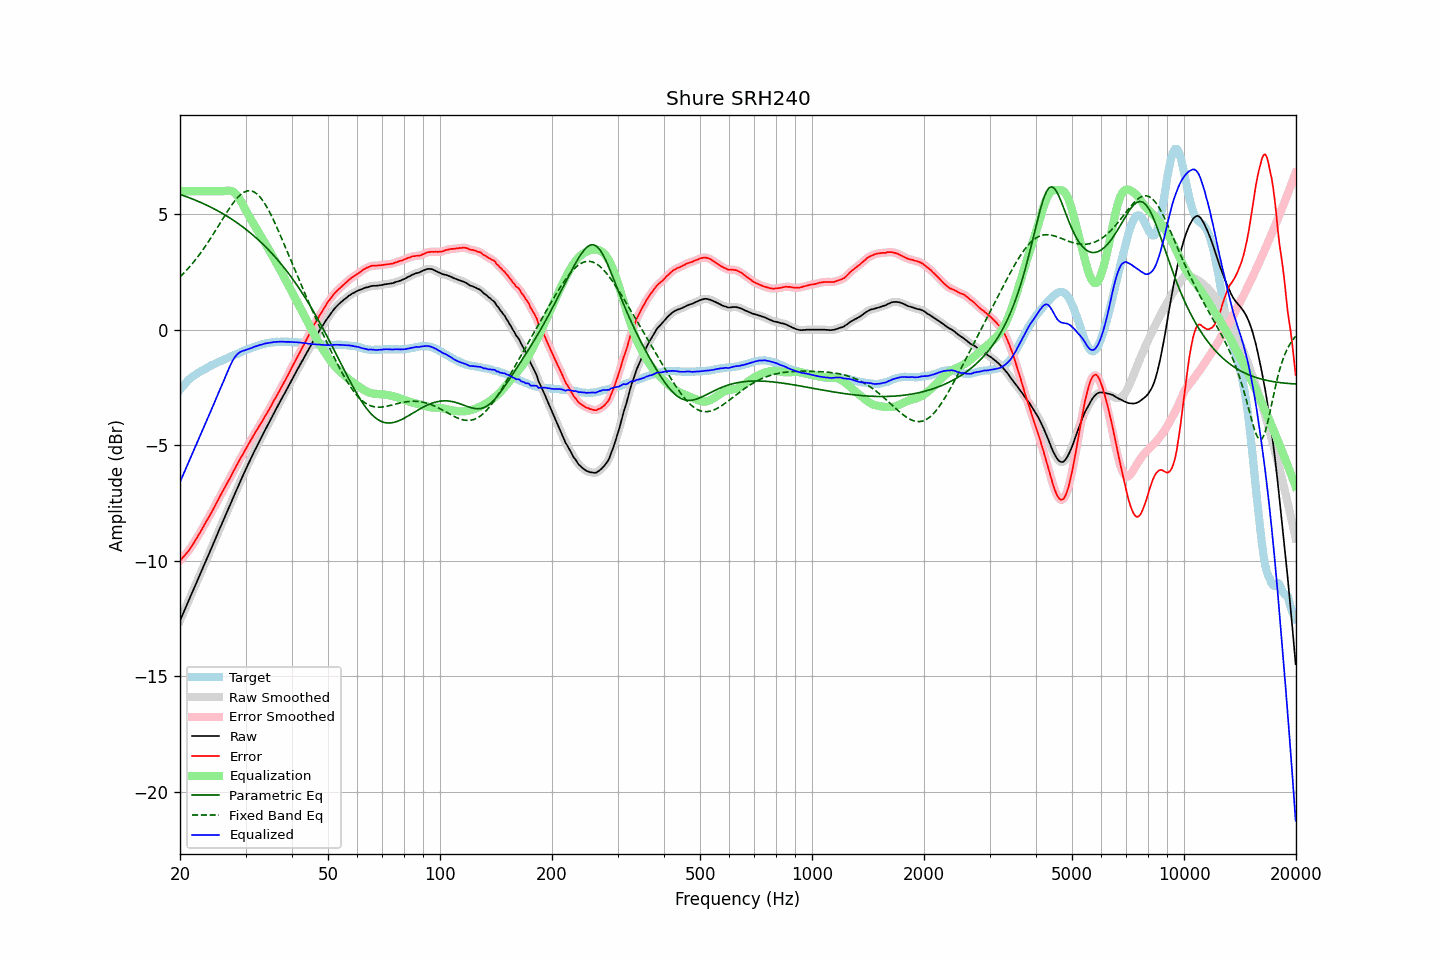

Data behind this chart, as committed beside it:
frequency, raw, error, smoothed, error_smoothed, equalization, parametric_eq, fixed_band_eq, equalized_raw, equalized_smoothed, target
20.00, -12.60, -10.00, -12.60, -10.00, 6.00, 5.86, 2.29, -6.60, -6.60, -2.60
20.20, -12.44, -9.93, -12.44, -9.92, 6.00, 5.83, 2.36, -6.44, -6.44, -2.51
20.40, -12.28, -9.85, -12.28, -9.85, 6.00, 5.81, 2.42, -6.28, -6.28, -2.43
20.61, -12.12, -9.76, -12.12, -9.77, 6.00, 5.78, 2.50, -6.12, -6.12, -2.36
20.81, -11.96, -9.69, -11.96, -9.69, 6.00, 5.76, 2.57, -5.96, -5.96, -2.27
21.02, -11.80, -9.61, -11.80, -9.60, 6.00, 5.73, 2.65, -5.80, -5.80, -2.19
21.23, -11.64, -9.51, -11.64, -9.51, 6.00, 5.71, 2.72, -5.64, -5.64, -2.13
21.44, -11.48, -9.41, -11.48, -9.41, 6.00, 5.68, 2.81, -5.48, -5.48, -2.07
21.66, -11.32, -9.30, -11.32, -9.30, 6.00, 5.65, 2.89, -5.32, -5.32, -2.02
21.87, -11.16, -9.18, -11.16, -9.19, 6.00, 5.62, 2.97, -5.16, -5.16, -1.97
22.09, -11.00, -9.07, -11.00, -9.08, 6.00, 5.60, 3.06, -5.00, -5.00, -1.92
22.31, -10.84, -8.96, -10.84, -8.96, 6.00, 5.57, 3.15, -4.84, -4.84, -1.87
22.54, -10.68, -8.85, -10.68, -8.85, 6.00, 5.54, 3.24, -4.68, -4.68, -1.84
22.76, -10.52, -8.72, -10.52, -8.72, 6.00, 5.51, 3.34, -4.52, -4.52, -1.79
22.99, -10.36, -8.59, -10.36, -8.60, 6.00, 5.48, 3.43, -4.36, -4.36, -1.77
23.22, -10.20, -8.47, -10.20, -8.47, 6.00, 5.44, 3.53, -4.20, -4.20, -1.73
23.45, -10.03, -8.34, -10.03, -8.35, 6.00, 5.41, 3.63, -4.03, -4.03, -1.69
23.69, -9.87, -8.23, -9.87, -8.23, 6.00, 5.38, 3.74, -3.87, -3.87, -1.65
23.92, -9.71, -8.10, -9.71, -8.11, 6.00, 5.35, 3.84, -3.71, -3.71, -1.61
24.16, -9.55, -7.99, -9.55, -7.99, 6.00, 5.31, 3.95, -3.55, -3.55, -1.56
24.40, -9.39, -7.86, -9.39, -7.86, 6.00, 5.28, 4.06, -3.39, -3.39, -1.53
24.65, -9.22, -7.72, -9.22, -7.73, 6.00, 5.24, 4.17, -3.22, -3.22, -1.50
24.89, -9.06, -7.59, -9.06, -7.59, 6.00, 5.20, 4.28, -3.06, -3.06, -1.47
25.14, -8.90, -7.47, -8.89, -7.46, 6.00, 5.17, 4.40, -2.90, -2.89, -1.43
25.39, -8.73, -7.33, -8.73, -7.34, 6.00, 5.13, 4.51, -2.73, -2.73, -1.40
25.65, -8.57, -7.21, -8.57, -7.20, 6.00, 5.09, 4.62, -2.57, -2.57, -1.36
25.91, -8.41, -7.07, -8.41, -7.07, 6.00, 5.05, 4.74, -2.41, -2.41, -1.34
26.16, -8.25, -6.94, -8.25, -6.94, 6.00, 5.01, 4.85, -2.25, -2.25, -1.31
26.43, -8.09, -6.82, -8.09, -6.81, 6.01, 4.97, 4.96, -2.09, -2.08, -1.27
26.69, -7.93, -6.69, -7.93, -6.69, 6.02, 4.93, 5.07, -1.91, -1.91, -1.24
26.96, -7.77, -6.56, -7.77, -6.56, 6.02, 4.88, 5.18, -1.75, -1.75, -1.21
27.23, -7.61, -6.44, -7.61, -6.43, 6.02, 4.84, 5.28, -1.59, -1.59, -1.17
27.50, -7.45, -6.31, -7.45, -6.30, 6.01, 4.79, 5.38, -1.44, -1.44, -1.14
27.77, -7.29, -6.16, -7.29, -6.17, 5.97, 4.75, 5.48, -1.31, -1.31, -1.12
28.05, -7.13, -6.04, -7.13, -6.04, 5.93, 4.70, 5.57, -1.20, -1.20, -1.09
28.33, -6.97, -5.90, -6.97, -5.91, 5.86, 4.65, 5.65, -1.11, -1.11, -1.07
28.62, -6.81, -5.77, -6.81, -5.78, 5.77, 4.60, 5.73, -1.04, -1.04, -1.04
28.90, -6.65, -5.65, -6.65, -5.65, 5.67, 4.55, 5.80, -0.98, -0.99, -1.00
29.19, -6.50, -5.52, -6.50, -5.53, 5.55, 4.50, 5.87, -0.95, -0.95, -0.98
29.48, -6.34, -5.41, -6.34, -5.40, 5.42, 4.45, 5.92, -0.92, -0.92, -0.93
29.78, -6.19, -5.28, -6.19, -5.28, 5.29, 4.40, 5.96, -0.90, -0.90, -0.91
30.08, -6.03, -5.15, -6.03, -5.16, 5.16, 4.35, 5.99, -0.88, -0.88, -0.88
30.38, -5.88, -5.03, -5.88, -5.03, 5.03, 4.29, 6.01, -0.85, -0.85, -0.85
30.68, -5.74, -4.92, -5.74, -4.91, 4.91, 4.23, 6.02, -0.83, -0.83, -0.82
30.99, -5.59, -4.79, -5.59, -4.79, 4.79, 4.18, 6.01, -0.80, -0.80, -0.81
31.30, -5.45, -4.67, -5.45, -4.67, 4.67, 4.12, 5.99, -0.78, -0.78, -0.78
31.61, -5.30, -4.55, -5.30, -4.55, 4.55, 4.06, 5.97, -0.75, -0.75, -0.75
31.93, -5.16, -4.43, -5.16, -4.43, 4.44, 4.00, 5.92, -0.72, -0.73, -0.73
32.24, -5.03, -4.32, -5.02, -4.32, 4.32, 3.94, 5.87, -0.71, -0.70, -0.71
32.57, -4.89, -4.21, -4.89, -4.21, 4.21, 3.87, 5.80, -0.68, -0.68, -0.68
32.89, -4.75, -4.10, -4.75, -4.10, 4.09, 3.81, 5.73, -0.66, -0.66, -0.65
33.22, -4.62, -3.98, -4.62, -3.98, 3.98, 3.74, 5.64, -0.64, -0.64, -0.64
33.55, -4.48, -3.86, -4.48, -3.86, 3.86, 3.67, 5.54, -0.62, -0.62, -0.62
33.89, -4.34, -3.73, -4.34, -3.74, 3.74, 3.60, 5.43, -0.60, -0.60, -0.61
34.23, -4.21, -3.63, -4.21, -3.62, 3.62, 3.54, 5.31, -0.59, -0.59, -0.58
34.57, -4.08, -3.51, -4.08, -3.51, 3.50, 3.46, 5.19, -0.58, -0.57, -0.57
34.92, -3.94, -3.38, -3.94, -3.38, 3.38, 3.39, 5.06, -0.56, -0.56, -0.56
35.27, -3.81, -3.27, -3.81, -3.25, 3.26, 3.32, 4.92, -0.56, -0.55, -0.55
35.62, -3.67, -3.12, -3.67, -3.13, 3.13, 3.24, 4.77, -0.54, -0.54, -0.55
35.97, -3.54, -3.00, -3.54, -3.01, 3.01, 3.16, 4.62, -0.53, -0.53, -0.54
... 635 more rows
